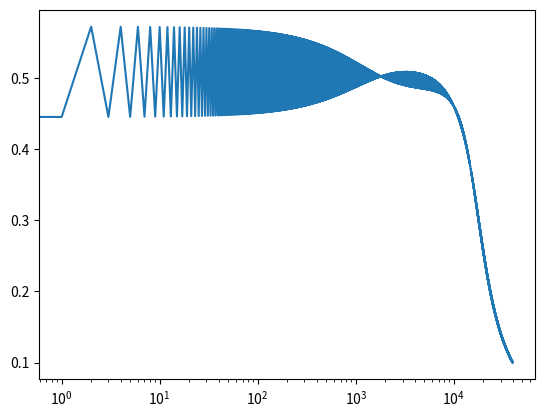

Reproduce this figure in Python.
import numpy as np
import matplotlib.pyplot as plt

def sigmoid(x):
	return 1 / (1 + np.exp(-x))

def derivate_sigmoid(x):
	return x * (1 - x)

learning_rate = 0.01
momentum = 0.5
input_neurons = [0] * 3
hidden_neurons = [0] * 3
weights_ih = np.zeros(shape=(3,3))
weights_ih_delta = np.zeros(shape=(3,3))
prev_weights_ih = np.zeros(shape=(3,3))
biases_ih = [0] * 3
prev_biases_ih = [0] * 3
hidden_gradients = [0] * 3
output_neurons = [0] * 2
weights_ho = np.zeros(shape=(3,2))
weights_ho_delta = np.zeros(shape=(3,2))
prev_weights_ho = np.zeros(shape=(3,2))
biases_ho = [0] * 2
prev_biases_ho = [0] * 2
output_gradients = [0] * 2
error = 1

np.random.seed(1)

for r in range(len(input_neurons)):
	for c in range(len(hidden_neurons)):
		weights_ih[r][c] = np.random.uniform(-0.5, 0.5)

for r in range(len(hidden_neurons)):
	for c in range(len(output_neurons)):
		weights_ho[r][c] = np.random.uniform(-0.5, 0.5)

for i in range(len(biases_ih)):
	biases_ih[i] = np.random.uniform(-0.5, 0.5)

for i in range(len(biases_ho)):
	biases_ho[i] = np.random.uniform(-0.5, 0.5)

# print(weights_ih)



#wykres
xdata = []
ydata = []

plt.show()
axes = plt.gca()

iteration_num = 0

# for i in range(1000):
while error > 0.1:
	if iteration_num % 2 == 0:
		input_neurons[0] = 0.21
		input_neurons[1] = 0.31
		input_neurons[2] = 0.17
		target = [0.0, 1.0]
	else :
		input_neurons[0] = 0.74
		input_neurons[1] = 0.89
		input_neurons[2] = 0.91
		target = [1.0, 0.0]

	hidden_neurons = np.dot(input_neurons, weights_ih)
	hidden_neurons += biases_ih
	# print(hidden_neurons)

	for h in range(len(hidden_neurons)):
		hidden_neurons[h] = sigmoid(hidden_neurons[h])

	# print("Wagi i-h:", weights_ih)
	# print("Neurony ukryte:", hidden_neurons)

	output_neurons = np.dot(hidden_neurons, weights_ho)
	output_neurons += biases_ho

	# print("Wagi h-o:", weights_ho)
	for o in range(len(output_neurons)):
		output_neurons[o] = sigmoid(output_neurons[o])

	error = np.mean(np.abs(target - output_neurons))
	print("Neurony wyjsciowe:", output_neurons)
	# print("Blad:",error)



	for o in range(len(output_gradients)):
		output_gradients[o] = (target[o] - output_neurons[o])*derivate_sigmoid(output_neurons[o])

	# print("Gradienty wyjsciowe:", output_gradients)

	for h in range(len(hidden_gradients)):
		hidden_gradients = np.dot(output_gradients, weights_ho.T)
		for h in range(len(hidden_gradients)):
			hidden_gradients[h] *= derivate_sigmoid(hidden_neurons[h])
		# print("Gradienty ukryte:", hidden_gradients)

	for r in range(len(input_neurons)):
		for c in range(len(hidden_neurons)):
			weights_ih_delta[r][c] = learning_rate * hidden_gradients[c] * input_neurons[r]
			weights_ih[r][c] += weights_ih_delta[r][c]
	# 		weights_ih[r][c] -= momentum * prev_weights_ih[r][c]
	# prev_weights_ih = weights_ih
	# print(weights_ih)

	for r in range(len(hidden_neurons)):
		for c in range(len(output_neurons)):
			weights_ho_delta[r][c] = learning_rate * output_gradients[c] * hidden_neurons[r]
			weights_ho[r][c] += weights_ho_delta[r][c]
	# 		weights_ho[r][c] -= momentum * prev_weights_ho[r][c]
	# prev_weights_ho = weights_ho

	for i in range(len(biases_ih)):
		biases_ih[i] += learning_rate * hidden_gradients[i] * 1.0
	# 	biases_ih[i] -= momentum * prev_biases_ih[i]
	# prev_biases_ih = biases_ih
	# print(biases_ih)

	for i in range(len(biases_ho)):
		biases_ho[i] += learning_rate * output_gradients[i] * 1.0
	# 	biases_ho[i] -= momentum * prev_biases_ho[i] TUTAJ JEST JAKIS BLAD
	# prev_biases_ho = biases_ho 
	# print(biases_ho)
	xdata.append(iteration_num)
	ydata.append(error)
	iteration_num += 1

plt.semilogx(xdata, ydata, label='linear')
plt.show()


	

